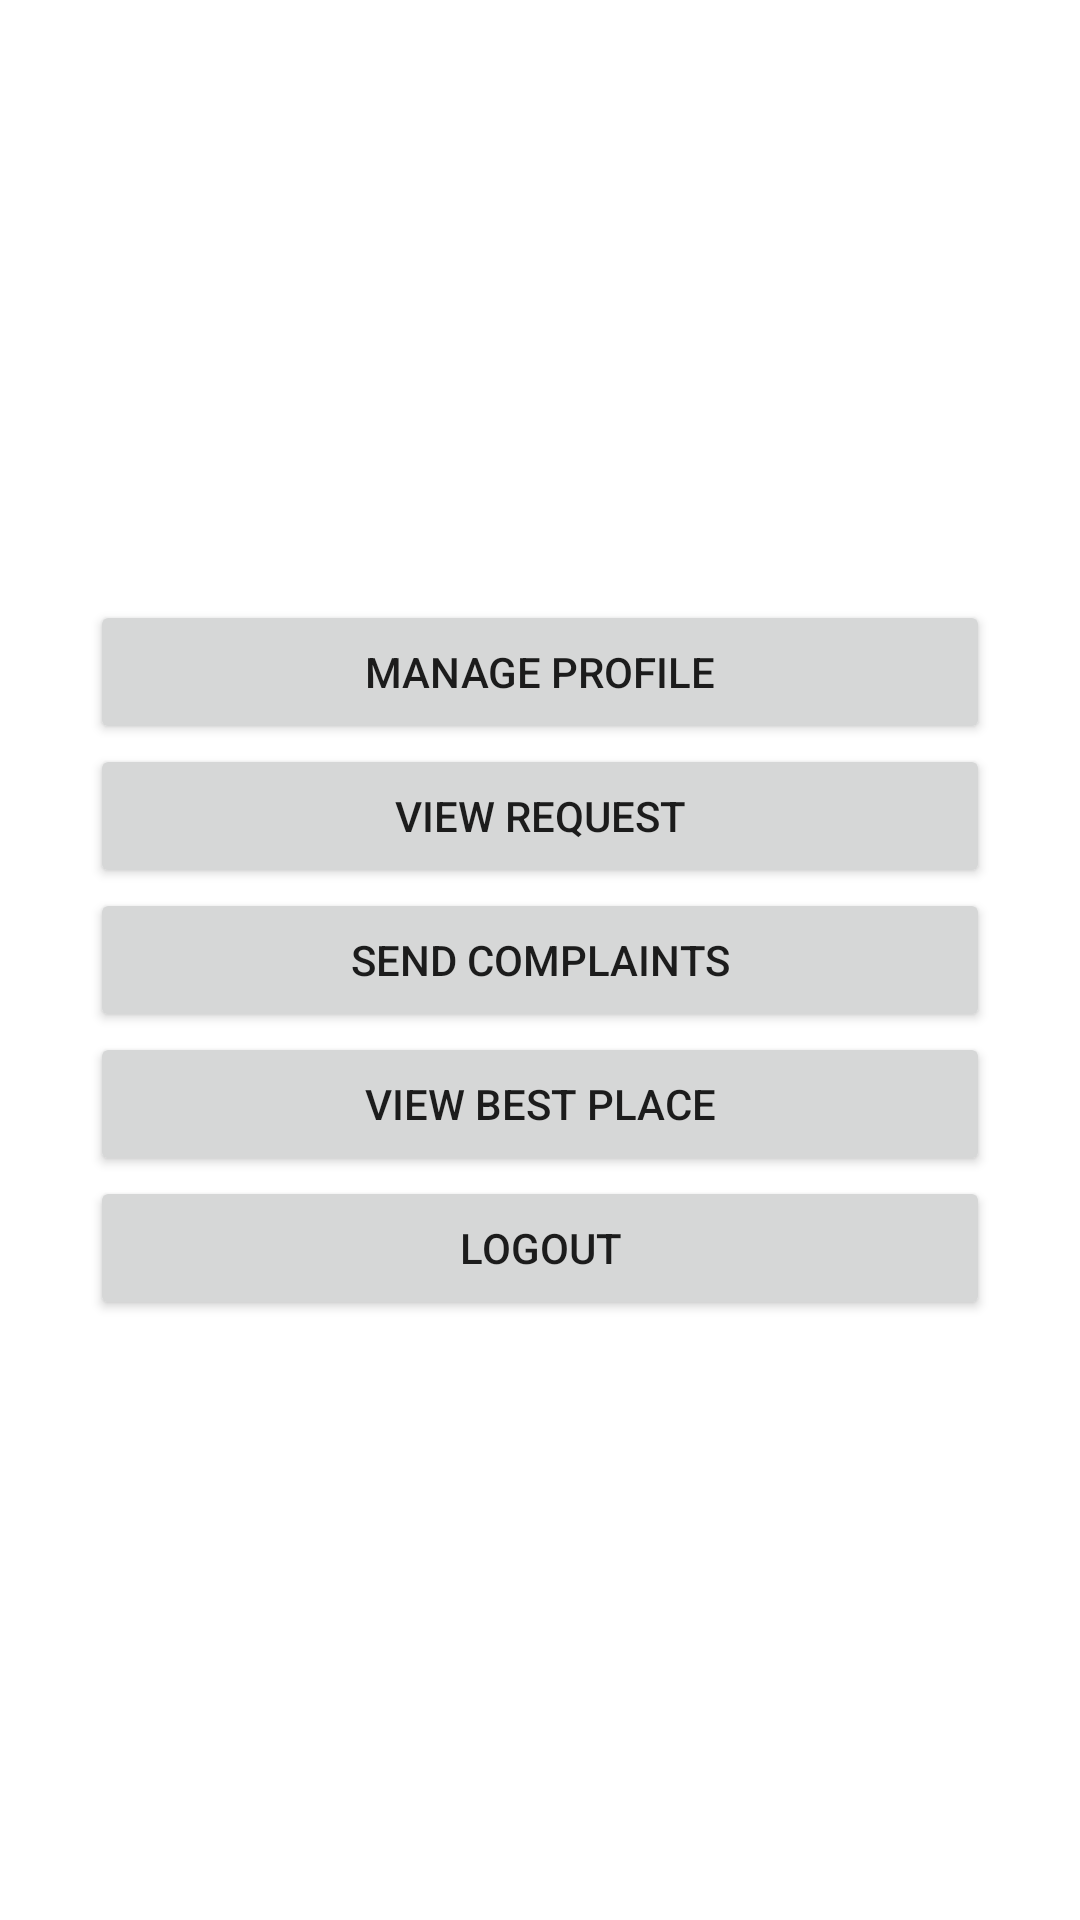

This screen was rendered from an Android layout file. Write that file and the resources it references.
<!-- AndroidManifest.xml: application theme Theme.Evuniversalapp -->
<!-- res/layout/activity_bunkhome.xml -->
<?xml version="1.0" encoding="utf-8"?>
<LinearLayout xmlns:android="http://schemas.android.com/apk/res/android"
    xmlns:app="http://schemas.android.com/apk/res-auto"
    xmlns:tools="http://schemas.android.com/tools"
    android:layout_width="match_parent"
    android:background="@drawable/bike"
    android:layout_height="match_parent"
    android:gravity="center"
    android:orientation="vertical"
    tools:context=".Bunkhome">


    <Button
        android:id="@+id/manageprofile"
        android:layout_width="300dp"
        android:layout_height="wrap_content"

        android:text="Manage Profile" />

    <Button
        android:id="@+id/viewrequest"
        android:layout_width="300dp"
        android:layout_height="wrap_content"

        android:text="View Request" />

    <Button
        android:id="@+id/sendcomplaint"
        android:layout_width="300dp"
        android:layout_height="wrap_content"

        android:text="Send Complaints" />

    <Button
        android:id="@+id/viewbestplace"
        android:layout_width="300dp"
        android:layout_height="wrap_content"

        android:text="View Best Place" />




    <Button
        android:id="@+id/logout"
        android:layout_width="300dp"
        android:layout_height="wrap_content"

        android:text="Logout" />

</LinearLayout>
<!-- resources referenced by this layout -->
<resources>
  <style name="Theme.Evuniversalapp" parent="Theme.MaterialComponents.DayNight.DarkActionBar">
          
          <item name="colorPrimary">@color/purple_500</item>
          <item name="colorPrimaryVariant">@color/purple_700</item>
          <item name="colorOnPrimary">@color/white</item>
          
          <item name="colorSecondary">@color/teal_200</item>
          <item name="colorSecondaryVariant">@color/teal_700</item>
          <item name="colorOnSecondary">@color/black</item>
          
          <item name="android:statusBarColor" tools:targetApi="l">?attr/colorPrimaryVariant</item>
          
      </style>
  <color name="purple_500">#100F12</color>
  <color name="purple_700">#050505</color>
  <color name="white">#FFFFFFFF</color>
  <color name="teal_200">#FF03DAC5</color>
  <color name="teal_700">#FF018786</color>
  <color name="black">#FF000000</color>
</resources>
